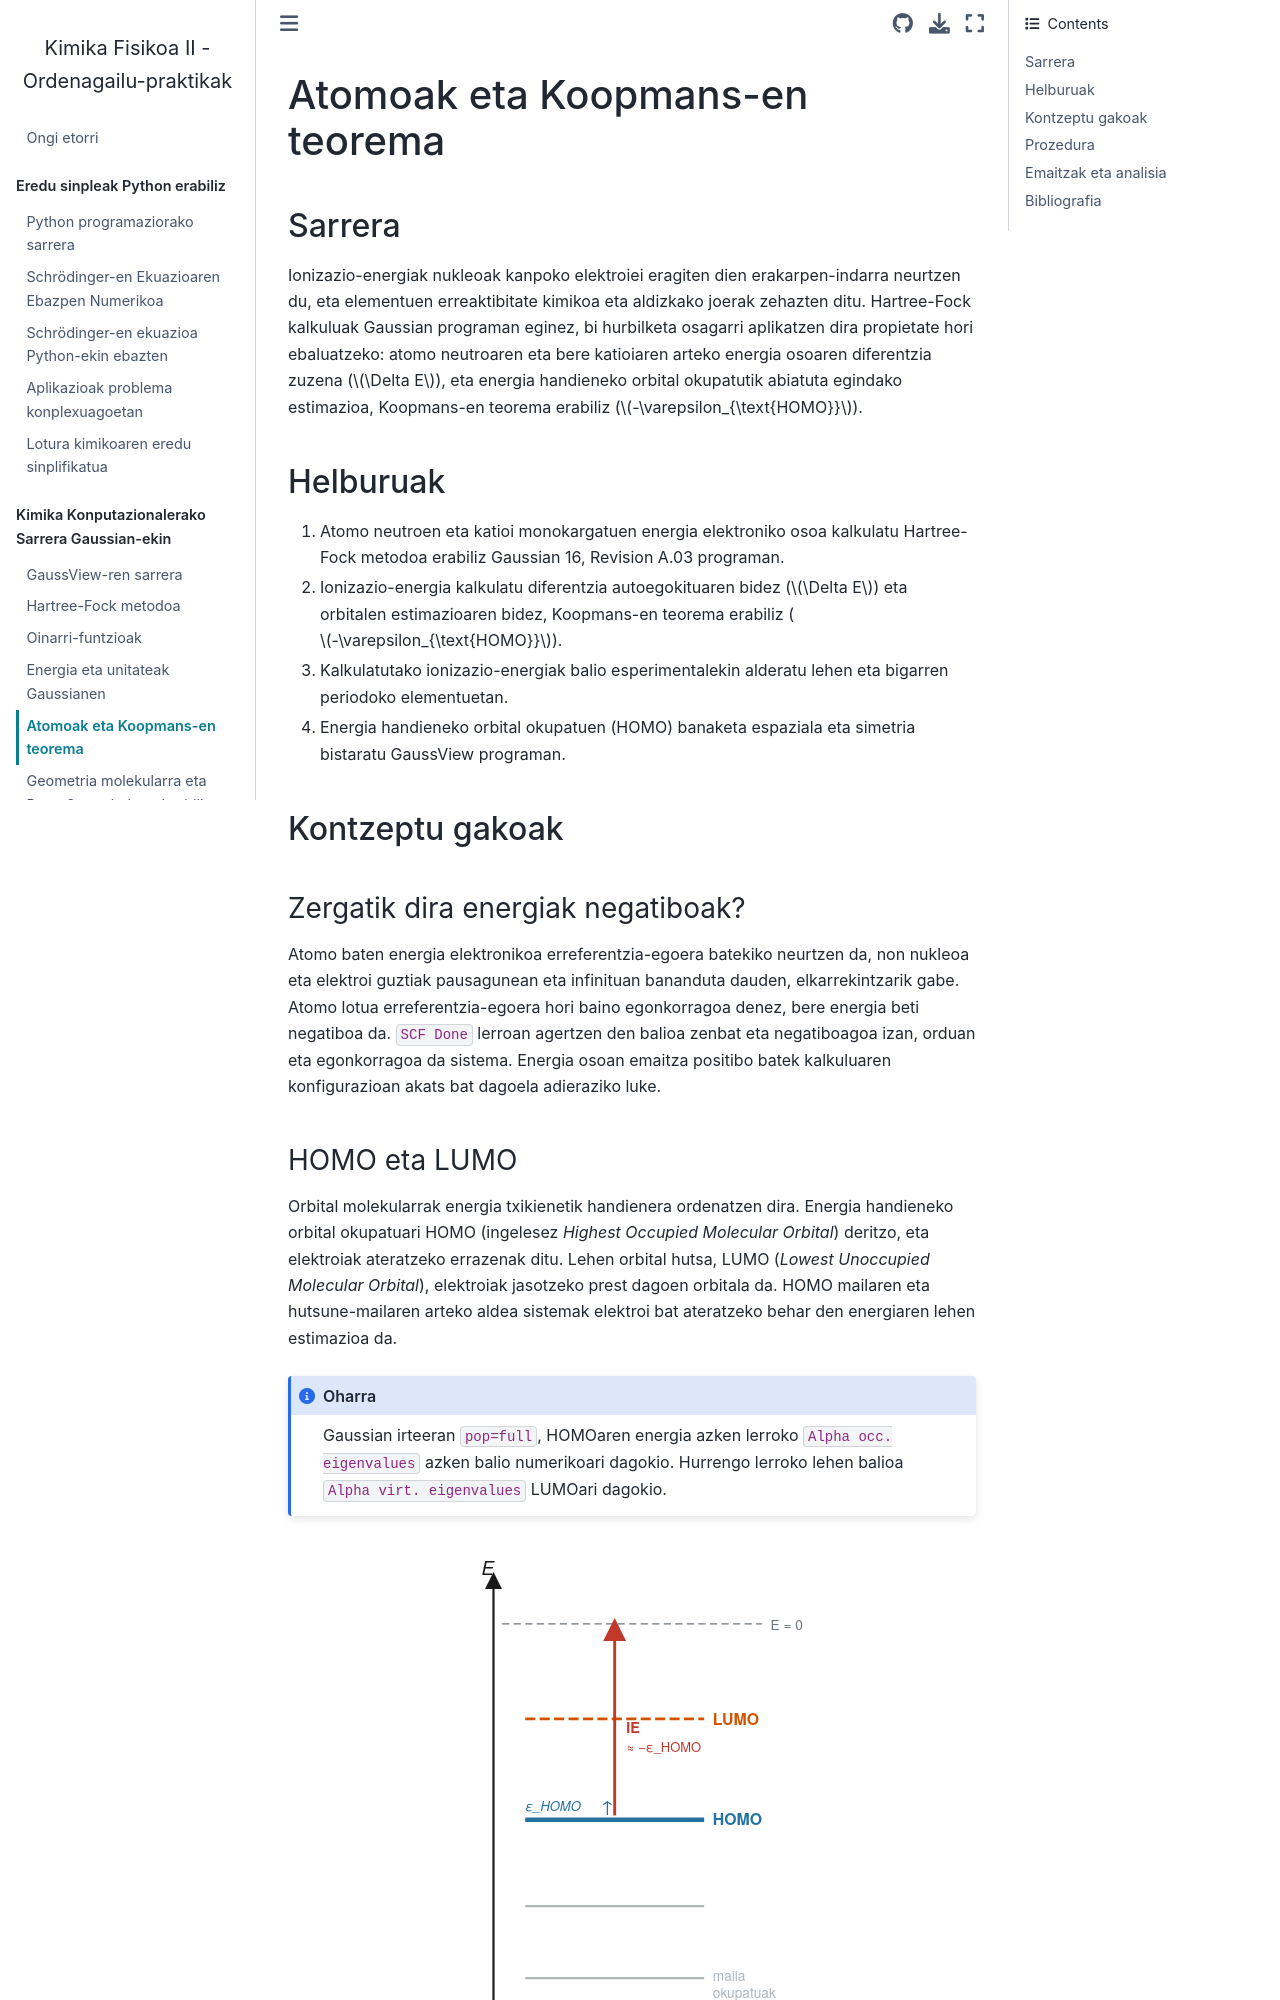

repository: KimikaTeorikoa/quifiII_practicas · page: eu/content/parte2-gaussian/practicas/atomos-koopmans.html · generator: jekyll

# Atomoak eta Koopmans-en teorema

## Sarrera

Ionizazio-energiak nukleoak kanpoko elektroiei eragiten dien erakarpen-indarra neurtzen du, eta elementuen erreaktibitate kimikoa eta aldizkako joerak zehazten ditu. Hartree-Fock kalkuluak Gaussian programan eginez, bi hurbilketa osagarri aplikatzen dira propietate hori ebaluatzeko: atomo neutroaren eta bere katioiaren arteko energia osoaren diferentzia zuzena ($\Delta E$), eta energia handieneko orbital okupatutik abiatuta egindako estimazioa, Koopmans-en teorema erabiliz ($-\varepsilon_{\text{HOMO}}$).

## Helburuak

1. Atomo neutroen eta katioi monokargatuen energia elektroniko osoa kalkulatu Hartree-Fock metodoa erabiliz {{gaussian_version}} programan.
2. Ionizazio-energia kalkulatu diferentzia autoegokituaren bidez ($\Delta E$) eta orbitalen estimazioaren bidez, Koopmans-en teorema erabiliz ($-\varepsilon_{\text{HOMO}}$).
3. Kalkulatutako ionizazio-energiak balio esperimentalekin alderatu lehen eta bigarren periodoko elementuetan.
4. Energia handieneko orbital okupatuen (HOMO) banaketa espaziala eta simetria bistaratu GaussView programan.

## Kontzeptu gakoak

### Zergatik dira energiak negatiboak?

Atomo baten energia elektronikoa erreferentzia-egoera batekiko neurtzen da, non nukleoa eta elektroi guztiak pausagunean eta infinituan bananduta dauden, elkarrekintzarik gabe. Atomo lotua erreferentzia-egoera hori baino egonkorragoa denez, bere energia beti negatiboa da. `SCF Done` lerroan agertzen den balioa zenbat eta negatiboagoa izan, orduan eta egonkorragoa da sistema. Energia osoan emaitza positibo batek kalkuluaren konfigurazioan akats bat dagoela adieraziko luke.

### HOMO eta LUMO

Orbital molekularrak energia txikienetik handienera ordenatzen dira. Energia handieneko orbital okupatuari HOMO (ingelesez *Highest Occupied Molecular Orbital*) deritzo, eta elektroiak ateratzeko errazenak ditu. Lehen orbital hutsa, LUMO (*Lowest Unoccupied Molecular Orbital*), elektroiak jasotzeko prest dagoen orbitala da. HOMO mailaren eta hutsune-mailaren arteko aldea sistemak elektroi bat ateratzeko behar den energiaren lehen estimazioa da.

:::{admonition} Oharra
:class: note

Gaussian irteeran `pop=full`, HOMOaren energia azken lerroko `Alpha occ. eigenvalues` azken balio numerikoari dagokio. Hurrengo lerroko lehen balioa `Alpha virt. eigenvalues` LUMOari dagokio.

:::

:::{figure} /_static/figures/eu/homo_lumo_ionizacion.svg
:alt: Diagrama de niveles de orbitales con HOMO y LUMO señalados y flecha de energía de ionización
:width: 60%
:align: center
:::
